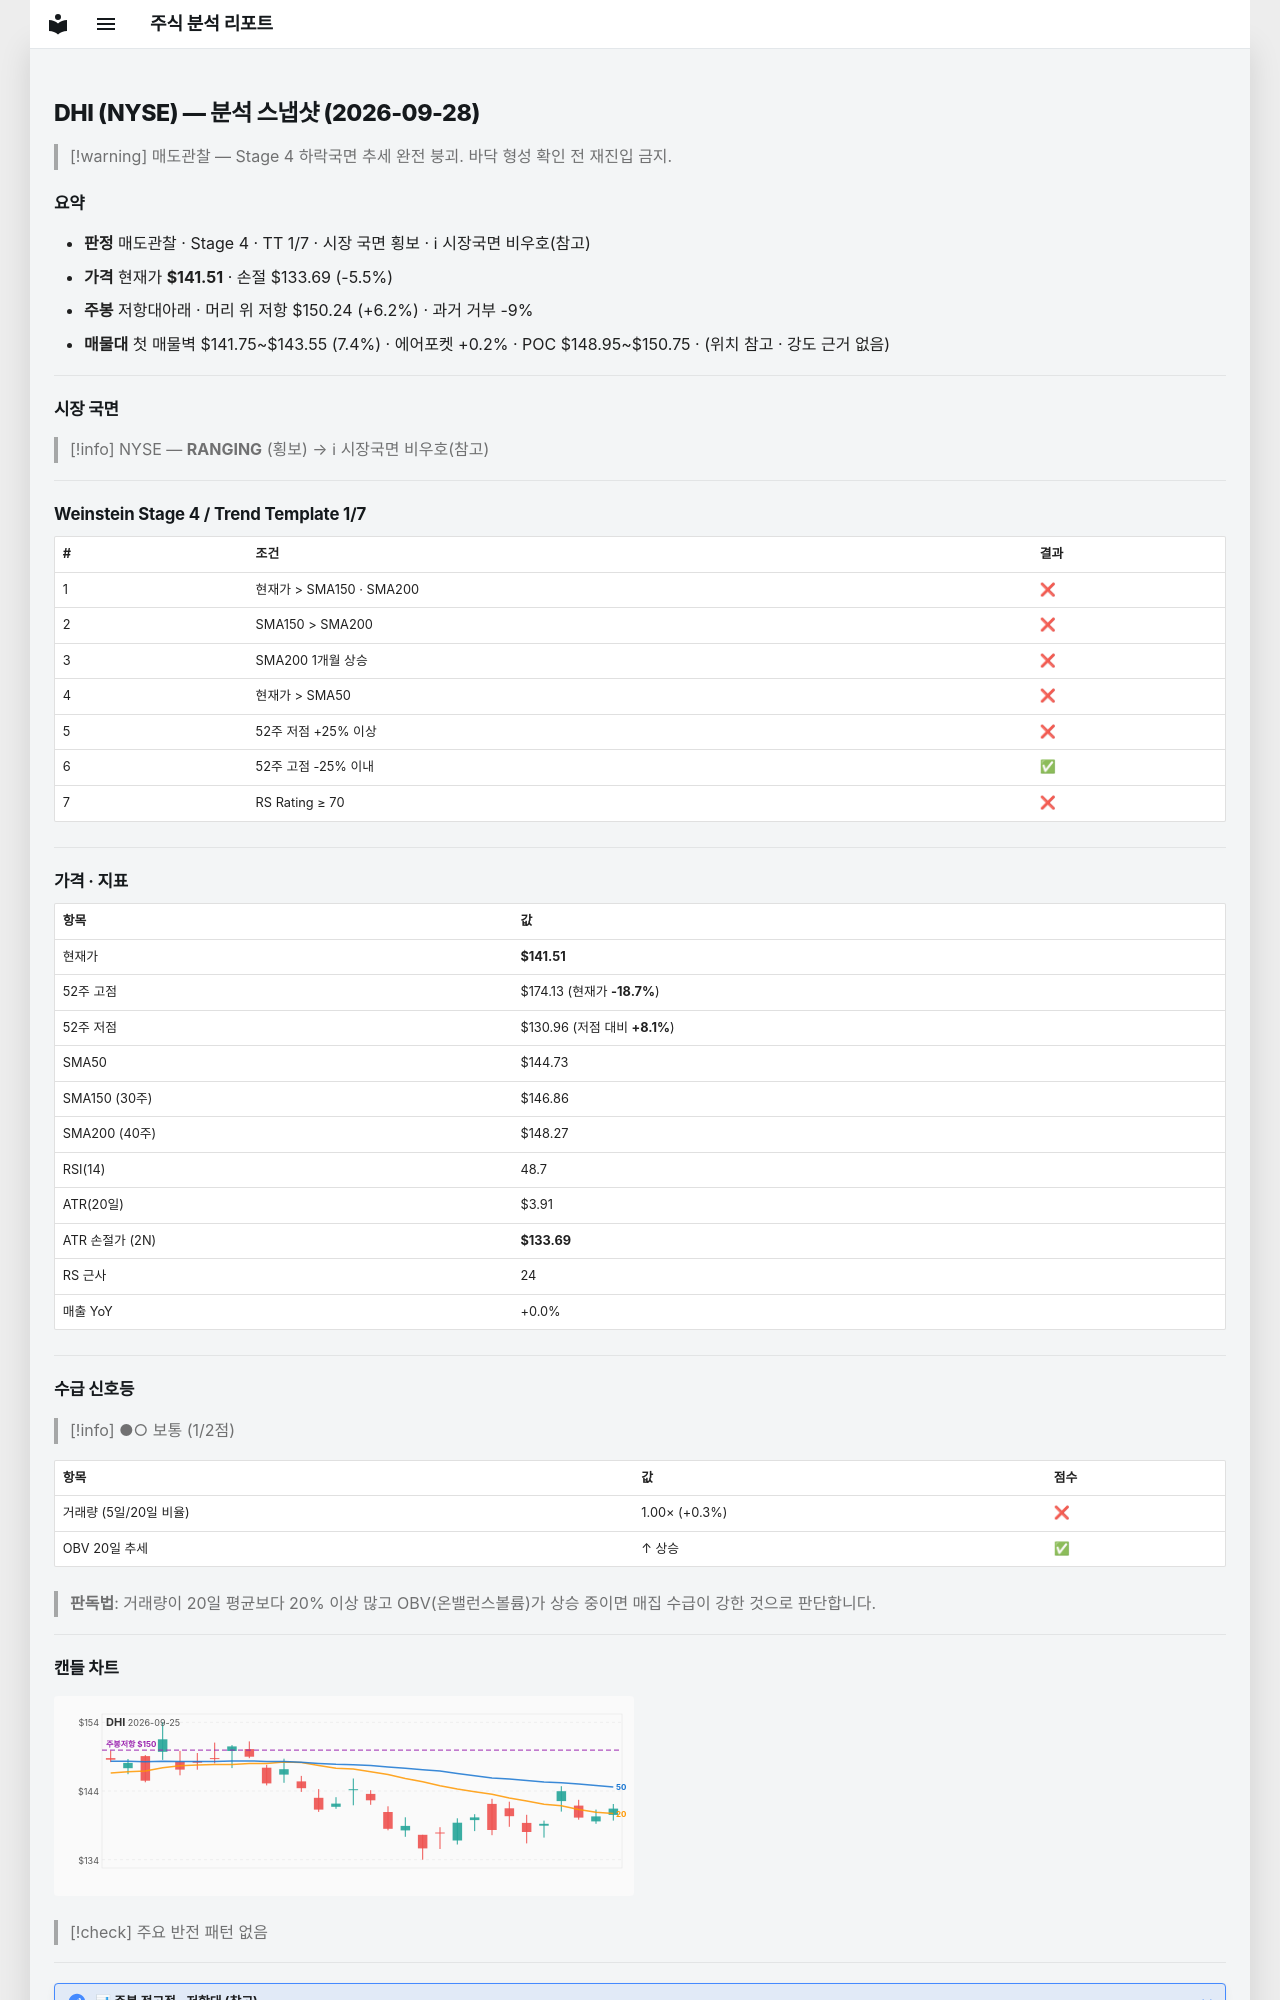

repository: soloandco/stock-reports · page: snapshots/DHI-2026-09-28/index.html · generator: mkdocs

---
type: analysis-snapshot
title: DHI 분석 스냅샷
ticker: DHI
market: NYSE
created: 2026-09-28
updated: 2026-09-28
bar-date: 2026-09-25
verdict: 매도관찰
real-rr: 1.12
sma50-gap-pct: -2.2
weekly-position: 저항대아래
weekly-overhead-price: 150.24
weekly-overhead-pct: 6.2
stage: 4
trend-template-score: 1
tt-max: 7
price: 141.50999450683594
stop-price: 133.68534928348987
market-regime: RANGING
supply-demand-score: 1/2
supply-demand-label: 보통
status: tracking
tags:
  - stock-agent
  - watchlist
  - DHI
  - analysis
related:
  - "[[analysis-template]]"
---

# DHI (NYSE) — 분석 스냅샷 (2026-09-28)

> [!warning] 매도관찰 — Stage 4 하락국면
> 추세 완전 붕괴. 바닥 형성 확인 전 재진입 금지.

## 요약

- **판정** 매도관찰 · Stage 4 · TT 1/7 · 시장 국면 횡보 · ℹ 시장국면 비우호(참고)
- **가격** 현재가 **$141.51** · 손절 $133.69 (-5.5%)
- **주봉** 저항대아래 · 머리 위 저항 $150.24 (+6.2%) · 과거 거부 -9%
- **매물대** 첫 매물벽 $141.75~$143.55 (7.4%) · 에어포켓 +0.2% · POC $148.95~$150.75 · (위치 참고 · 강도 근거 없음)

---

## 시장 국면

> [!info] NYSE — **RANGING** (횡보) → ℹ 시장국면 비우호(참고)

---

## Weinstein Stage 4 / Trend Template 1/7

| # | 조건 | 결과 |
|---|------|------|
| 1 | 현재가 > SMA150 · SMA200 | ❌ |
| 2 | SMA150 > SMA200 | ❌ |
| 3 | SMA200 1개월 상승 | ❌ |
| 4 | 현재가 > SMA50 | ❌ |
| 5 | 52주 저점 +25% 이상 | ❌ |
| 6 | 52주 고점 -25% 이내 | ✅ |
| 7 | RS Rating ≥ 70 | ❌ |

---

## 가격 · 지표

| 항목 | 값 |
|------|---|
| 현재가 | **$141.51** |
| 52주 고점 | $174.13 (현재가 **-18.7%**) |
| 52주 저점 | $130.96 (저점 대비 **+8.1%**) |
| SMA50 | $144.73 |
| SMA150 (30주) | $146.86 |
| SMA200 (40주) | $148.27 |
| RSI(14) | 48.7 |
| ATR(20일) | $3.91 |
| ATR 손절가 (2N) | **$133.69** |
| RS 근사 | 24 |
| 매출 YoY | +0.0% |

---
## 수급 신호등

> [!info] ●○ 보통 (1/2점)

| 항목 | 값 | 점수 |
|------|------|------|
| 거래량 (5일/20일 비율) | 1.00× (+0.3%) | ❌ |
| OBV 20일 추세 | ↑ 상승 | ✅ |

> **판독법**: 거래량이 20일 평균보다 20% 이상 많고 OBV(온밸런스볼륨)가 상승 중이면 매집 수급이 강한 것으로 판단합니다.

---
